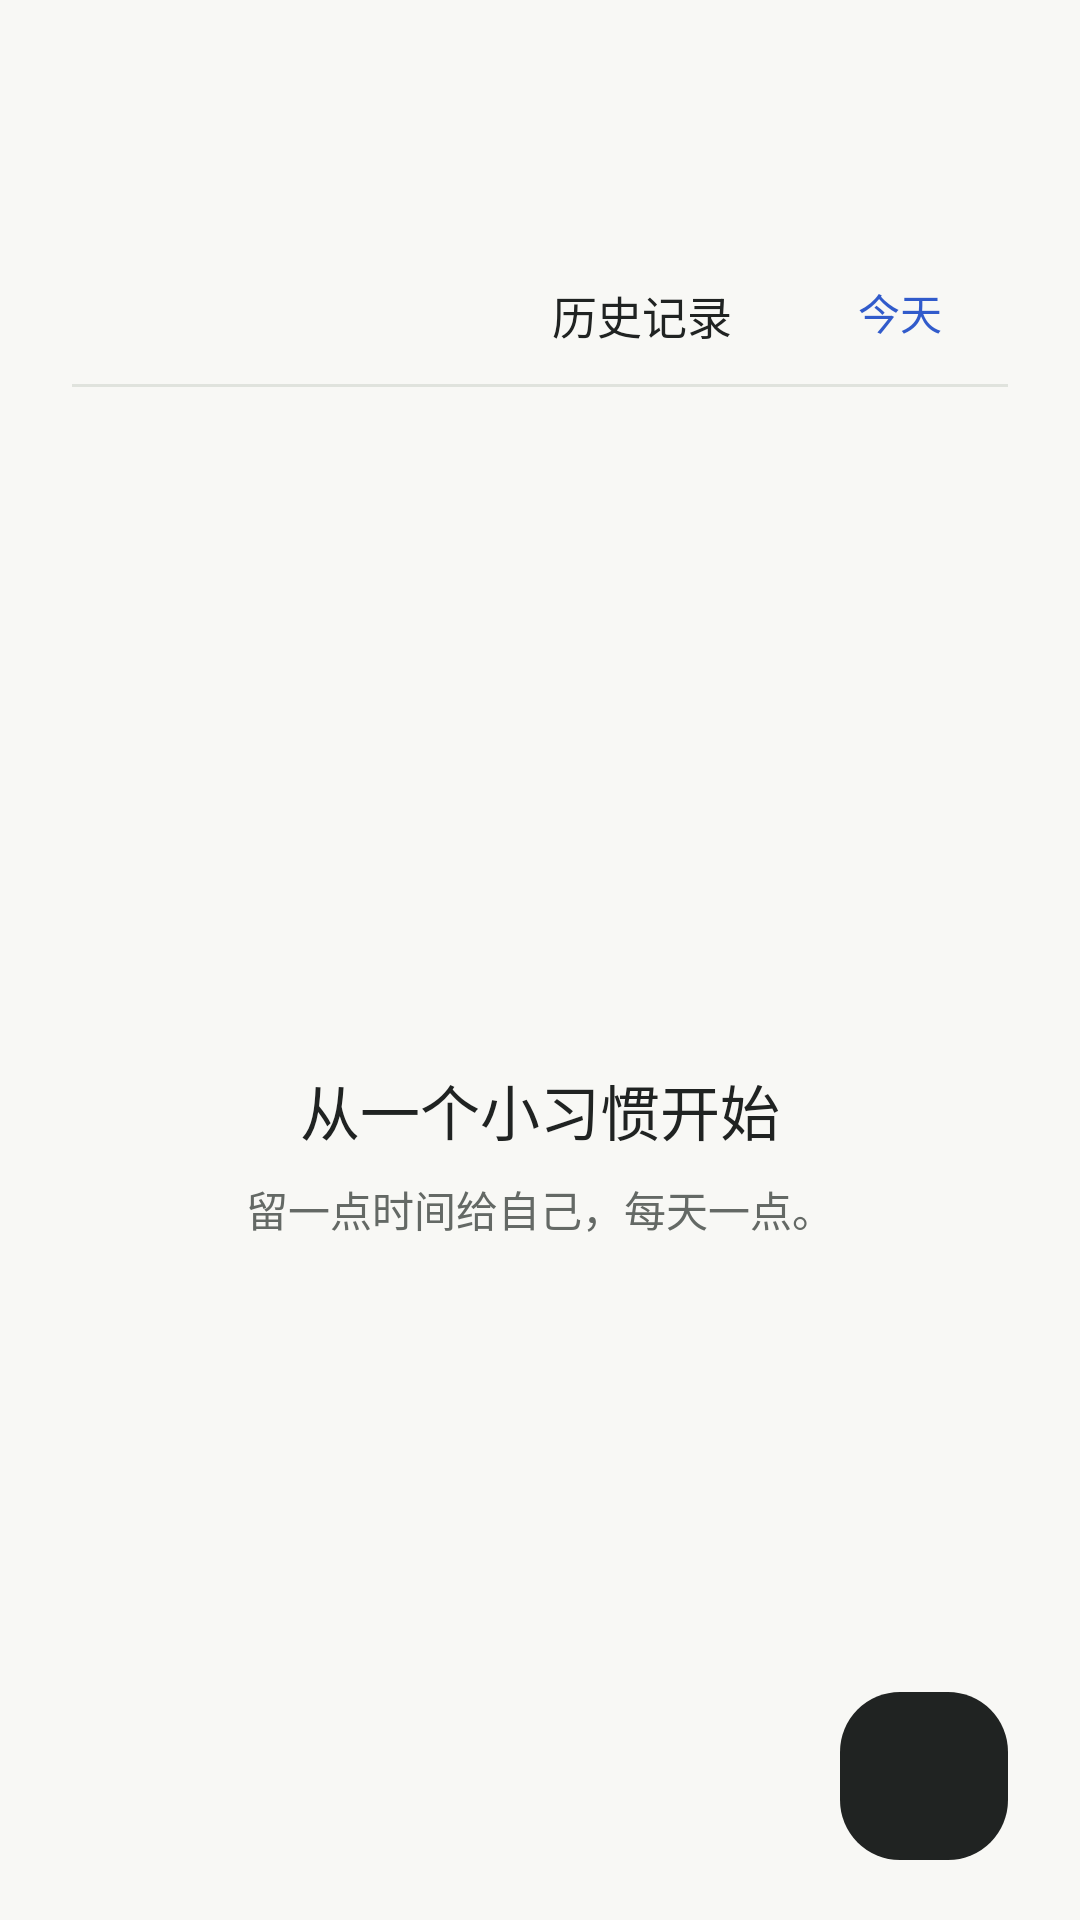

Produce the Android XML layout that renders to this screen, including the resource entries it uses.
<!-- AndroidManifest.xml: application theme Theme.Clock -->
<!-- res/layout/fragment_habits.xml -->
<?xml version='1.0' encoding='utf-8'?>
<FrameLayout xmlns:android="http://schemas.android.com/apk/res/android" xmlns:app="http://schemas.android.com/apk/res-auto" android:layout_width="match_parent" android:layout_height="match_parent" android:background="@color/clock_background">
    <LinearLayout android:layout_width="match_parent" android:layout_height="match_parent" android:orientation="vertical" android:paddingHorizontal="@dimen/screen_gutter" android:paddingTop="16dp">
        <LinearLayout android:layout_width="match_parent" android:layout_height="wrap_content" android:gravity="center_vertical" android:orientation="horizontal">
            <androidx.appcompat.widget.AppCompatImageButton android:id="@+id/habit_previous" android:layout_width="48dp" android:layout_height="48dp" android:padding="14dp" android:background="?attr/selectableItemBackgroundBorderless" android:contentDescription="@string/habit_previous_week" app:srcCompat="@drawable/ic_chevron_left" app:tint="@color/clock_on_surface" />
            <TextView android:id="@+id/habit_month" android:layout_width="0dp" android:layout_height="wrap_content" android:layout_weight="1" android:minHeight="48dp" android:gravity="center" android:background="?attr/selectableItemBackground" android:focusable="true" android:textColor="@color/clock_on_surface" android:textSize="16sp" android:fontFamily="sans-serif-medium" />
            <androidx.appcompat.widget.AppCompatImageButton android:id="@+id/habit_next" android:layout_width="48dp" android:layout_height="48dp" android:padding="14dp" android:background="?attr/selectableItemBackgroundBorderless" android:contentDescription="@string/habit_next_week" app:srcCompat="@drawable/ic_chevron_right" app:tint="@color/clock_on_surface" />
        </LinearLayout>
        <HorizontalScrollView android:id="@+id/habit_date_scroll" android:layout_width="match_parent" android:layout_height="wrap_content" android:fillViewport="true" android:scrollbars="none">
            <LinearLayout android:id="@+id/habit_days" android:layout_width="wrap_content" android:layout_height="wrap_content" android:orientation="horizontal" />
        </HorizontalScrollView>
        <LinearLayout android:layout_width="match_parent" android:layout_height="wrap_content" android:layout_marginTop="16dp" android:gravity="center_vertical" android:orientation="horizontal">
            <TextView android:id="@+id/habit_progress" android:layout_width="0dp" android:layout_height="wrap_content" android:layout_weight="1" android:accessibilityLiveRegion="polite" android:textColor="@color/clock_on_surface_muted" android:textSize="14sp" />
            <Button android:id="@+id/habit_history" style="@style/Clock.SettingsRow"
                android:layout_width="wrap_content" android:layout_height="48dp"
                android:text="@string/habit_history" />
            <TextView android:id="@+id/habit_today" android:layout_width="wrap_content" android:layout_height="wrap_content" android:minWidth="72dp" android:minHeight="48dp" android:gravity="center" android:background="?attr/selectableItemBackground" android:focusable="true" android:text="@string/habit_return_today" android:textColor="@color/clock_primary" android:textSize="14sp" />
        </LinearLayout>
        <View android:layout_width="match_parent" android:layout_height="1dp" android:background="@color/clock_outline_soft" />
        <FrameLayout android:layout_width="match_parent" android:layout_height="0dp" android:layout_weight="1">
            <androidx.recyclerview.widget.RecyclerView android:id="@+id/habit_list" android:layout_width="match_parent" android:layout_height="match_parent" android:clipToPadding="false" android:paddingBottom="96dp" />
            <LinearLayout android:id="@+id/habit_empty" android:layout_width="match_parent" android:layout_height="wrap_content" android:layout_gravity="center" android:gravity="center_horizontal" android:orientation="vertical" android:paddingVertical="24dp">
                <TextView android:id="@+id/habit_empty_title" android:layout_width="match_parent" android:layout_height="wrap_content" android:gravity="center" android:text="@string/habit_empty_title" android:textColor="@color/clock_on_surface" android:textSize="20sp" />
                <TextView android:id="@+id/habit_empty_message" android:layout_width="match_parent" android:layout_height="wrap_content" android:layout_marginTop="8dp" android:gravity="center" android:text="@string/habit_empty_message" android:textSize="14sp" android:textColor="@color/clock_on_surface_muted" />
            </LinearLayout>
        </FrameLayout>
    </LinearLayout>
    <LinearLayout android:id="@+id/habit_feedback" android:layout_width="match_parent"
        android:layout_height="wrap_content" android:layout_gravity="bottom"
        android:layout_marginHorizontal="24dp" android:layout_marginBottom="88dp"
        android:background="@drawable/bg_input" android:paddingStart="16dp"
        android:paddingEnd="8dp" android:minHeight="52dp" android:gravity="center_vertical"
        android:orientation="horizontal" android:visibility="gone">
        <TextView android:id="@+id/habit_feedback_text" android:layout_width="0dp"
            android:layout_height="wrap_content" android:layout_weight="1"
            android:accessibilityLiveRegion="polite" android:textSize="14sp"
            android:textColor="@color/clock_on_surface" />
        <TextView android:id="@+id/habit_feedback_undo" android:layout_width="wrap_content"
            android:layout_height="wrap_content" android:minWidth="64dp" android:minHeight="48dp"
            android:gravity="center" android:focusable="true"
            android:background="?attr/selectableItemBackground" android:text="@string/habit_undo_once"
            android:textSize="14sp" android:textColor="@color/clock_primary" />
    </LinearLayout>
    <androidx.appcompat.widget.AppCompatImageButton android:id="@+id/habit_add" android:layout_width="56dp" android:layout_height="56dp" android:layout_gravity="bottom|end" android:layout_marginEnd="24dp" android:layout_marginBottom="20dp" android:background="@drawable/bg_habit_add" android:contentDescription="@string/habit_new" android:padding="16dp" android:elevation="0dp" android:stateListAnimator="@null" app:srcCompat="@drawable/ic_add_preset_thin" app:tint="@color/clock_background" app:backgroundTint="@null" />
</FrameLayout>
<!-- resources referenced by this layout -->
<resources>
  <color name="clock_background">#F8F8F5</color>
  <color name="clock_on_surface">#202322</color>
  <color name="clock_on_surface_muted">#646965</color>
  <color name="clock_outline_soft">#E0E3DD</color>
  <color name="clock_primary">#315BCB</color>
  <dimen name="screen_gutter">24dp</dimen>
  <!-- drawable bg_habit_add (drawable) -->
  <ripple xmlns:android="http://schemas.android.com/apk/res/android"
      android:color="@color/clock_ripple">
      <item>
          <shape android:shape="rectangle">
              <solid android:color="@color/clock_on_surface" />
              <corners android:radius="20dp" />
          </shape>
      </item>
  </ripple>
  <!-- drawable bg_input (drawable) -->
  <selector xmlns:android="http://schemas.android.com/apk/res/android">
      <item android:state_focused="true"><shape><solid android:color="@color/clock_surface_raised" /><stroke android:width="2dp" android:color="@color/clock_primary" /><corners android:radius="8dp" /><padding android:left="14dp" android:right="14dp" /></shape></item>
      <item><shape><solid android:color="@color/clock_surface_raised" /><stroke android:width="1dp" android:color="@color/clock_outline" /><corners android:radius="8dp" /><padding android:left="14dp" android:right="14dp" /></shape></item>
  </selector>
  <string name="habit_empty_message">留一点时间给自己，每天一点。</string>
  <string name="habit_empty_title">从一个小习惯开始</string>
  <string name="habit_history">历史记录</string>
  <string name="habit_new">新习惯</string>
  <string name="habit_next_week">查看后七天</string>
  <string name="habit_previous_week">查看前七天</string>
  <string name="habit_return_today">今天</string>
  <string name="habit_undo_once">撤销一次</string>
  <style name="Clock.SettingsRow" parent="Widget.AppCompat.Button.Borderless">
          <item name="android:layout_width">match_parent</item>
          <item name="android:layout_height">wrap_content</item>
          <item name="android:minHeight">56dp</item>
          <item name="android:background">?attr/selectableItemBackground</item>
          <item name="android:gravity">start|center_vertical</item>
          <item name="android:paddingHorizontal">20dp</item>
          <item name="android:paddingVertical">14dp</item>
          <item name="android:textAllCaps">false</item>
          <item name="android:textColor">@color/clock_on_surface</item>
          <item name="android:textSize">15sp</item>
      </style>
  <style name="Theme.Clock" parent="Theme.Clock.Base" />
  <color name="clock_ripple">#1A315BCB</color>
  <color name="clock_surface_raised">#FFFFFF</color>
  <color name="clock_outline">#969B95</color>
  <style name="Theme.Clock.Base" parent="Theme.AppCompat.DayNight.NoActionBar">
          <item name="android:fontFamily">sans-serif</item>
          <item name="android:colorBackground">@color/clock_background</item>
          <item name="android:windowBackground">@color/clock_background</item>
          <item name="android:windowLightStatusBar">true</item>
          <item name="android:statusBarColor">@android:color/transparent</item>
          <item name="android:navigationBarColor">@android:color/transparent</item>
          <item name="android:colorAccent">@color/clock_primary</item>
          <item name="colorPrimary">@color/clock_primary</item>
          <item name="colorAccent">@color/clock_primary</item>
          <item name="colorControlNormal">@color/clock_on_surface_muted</item>
          <item name="colorControlActivated">@color/clock_primary</item>
          <item name="android:colorButtonNormal">@color/clock_surface_raised</item>
          <item name="android:windowNoTitle">true</item>
          <item name="android:windowActionModeOverlay">true</item>
      </style>
</resources>
